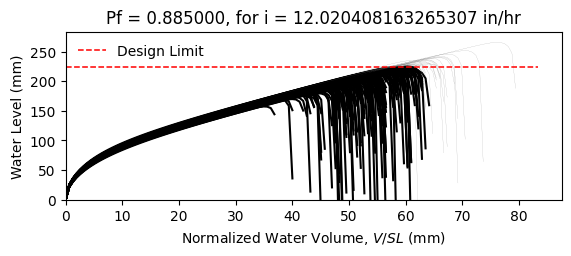

Data behind this chart, as committed beside it:
W8X18, L = 360.0 in, slope = 0.020833333333333332 in/in, dead load = 6.944444444444444e-05 kip/in…
zwlim AISC Appendix 2, zwlim DAMP, zwlim Proposed for ASCE 7, zwlim Neglect Ponding, dhnom Denver, dhnom New York, dhnom New Orleans, dh Denver, dh New York, dh New Orleans, dmax
6.663, 5.007, 5.883, 8.96, 2.283, 2.283, 2.283, 6.118, 6.118, 6.118, 8.434, Fail, 
6.663, 5.007, 5.883, 8.96, 2.283, 2.283, 2.283, 6.118, 6.118, 6.118, 7.678, Fail, 
6.663, 5.007, 5.883, 8.96, 2.283, 2.283, 2.283, 6.118, 6.118, 6.118, 7.619, Fail, 
6.663, 5.007, 5.883, 8.96, 2.283, 2.283, 2.283, 6.118, 6.118, 6.118, 8.798, Fail, 
6.663, 5.007, 5.883, 8.96, 2.283, 2.283, 2.283, 6.118, 6.118, 6.118, 7.065, Fail, 
6.663, 5.007, 5.883, 8.96, 2.283, 2.283, 2.283, 6.118, 6.118, 6.118, 10.45, Safe, 
6.663, 5.007, 5.883, 8.96, 2.283, 2.283, 2.283, 6.118, 6.118, 6.118, 8.08, Fail, 
6.663, 5.007, 5.883, 8.96, 2.283, 2.283, 2.283, 6.118, 6.118, 6.118, 7.406, Fail, 
6.663, 5.007, 5.883, 8.96, 2.283, 2.283, 2.283, 6.118, 6.118, 6.118, 8.449, Fail, 
6.663, 5.007, 5.883, 8.96, 2.283, 2.283, 2.283, 6.118, 6.118, 6.118, 7.94, Fail, 
6.663, 5.007, 5.883, 8.96, 2.283, 2.283, 2.283, 6.118, 6.118, 6.118, 6.892, Fail, 
6.663, 5.007, 5.883, 8.96, 2.283, 2.283, 2.283, 6.118, 6.118, 6.118, 6.808, Fail, 
6.663, 5.007, 5.883, 8.96, 2.283, 2.283, 2.283, 6.118, 6.118, 6.118, 8.742, Fail, 
6.663, 5.007, 5.883, 8.96, 2.283, 2.283, 2.283, 6.118, 6.118, 6.118, 7.582, Fail, 
6.663, 5.007, 5.883, 8.96, 2.283, 2.283, 2.283, 6.118, 6.118, 6.118, 8.55, Fail, 
6.663, 5.007, 5.883, 8.96, 2.283, 2.283, 2.283, 6.118, 6.118, 6.118, 7.937, Fail, 
6.663, 5.007, 5.883, 8.96, 2.283, 2.283, 2.283, 6.118, 6.118, 6.118, 8.189, Fail, 
6.663, 5.007, 5.883, 8.96, 2.283, 2.283, 2.283, 6.118, 6.118, 6.118, 8.993, Safe, 
6.663, 5.007, 5.883, 8.96, 2.283, 2.283, 2.283, 6.118, 6.118, 6.118, 7.459, Fail, 
6.663, 5.007, 5.883, 8.96, 2.283, 2.283, 2.283, 6.118, 6.118, 6.118, 7.934, Fail, 
6.663, 5.007, 5.883, 8.96, 2.283, 2.283, 2.283, 6.118, 6.118, 6.118, 7.307, Fail, 
6.663, 5.007, 5.883, 8.96, 2.283, 2.283, 2.283, 6.118, 6.118, 6.118, 8.585, Fail, 
6.663, 5.007, 5.883, 8.96, 2.283, 2.283, 2.283, 6.118, 6.118, 6.118, 8.448, Fail, 
6.663, 5.007, 5.883, 8.96, 2.283, 2.283, 2.283, 6.118, 6.118, 6.118, 8.043, Fail, 
6.663, 5.007, 5.883, 8.96, 2.283, 2.283, 2.283, 6.118, 6.118, 6.118, 7.901, Fail, 
6.663, 5.007, 5.883, 8.96, 2.283, 2.283, 2.283, 6.118, 6.118, 6.118, 7.022, Fail, 
6.663, 5.007, 5.883, 8.96, 2.283, 2.283, 2.283, 6.118, 6.118, 6.118, 8.546, Fail, 
6.663, 5.007, 5.883, 8.96, 2.283, 2.283, 2.283, 6.118, 6.118, 6.118, 8.006, Fail, 
6.663, 5.007, 5.883, 8.96, 2.283, 2.283, 2.283, 6.118, 6.118, 6.118, 7.522, Fail, 
6.663, 5.007, 5.883, 8.96, 2.283, 2.283, 2.283, 6.118, 6.118, 6.118, 8.944, Safe, 
6.663, 5.007, 5.883, 8.96, 2.283, 2.283, 2.283, 6.118, 6.118, 6.118, 8.492, Fail, 
6.663, 5.007, 5.883, 8.96, 2.283, 2.283, 2.283, 6.118, 6.118, 6.118, 8.295, Fail, 
6.663, 5.007, 5.883, 8.96, 2.283, 2.283, 2.283, 6.118, 6.118, 6.118, 7.689, Fail, 
6.663, 5.007, 5.883, 8.96, 2.283, 2.283, 2.283, 6.118, 6.118, 6.118, 8.961, Safe, 
6.663, 5.007, 5.883, 8.96, 2.283, 2.283, 2.283, 6.118, 6.118, 6.118, 8.51, Fail, 
6.663, 5.007, 5.883, 8.96, 2.283, 2.283, 2.283, 6.118, 6.118, 6.118, 7.464, Fail, 
6.663, 5.007, 5.883, 8.96, 2.283, 2.283, 2.283, 6.118, 6.118, 6.118, 8.163, Fail, 
6.663, 5.007, 5.883, 8.96, 2.283, 2.283, 2.283, 6.118, 6.118, 6.118, 8.501, Fail, 
6.663, 5.007, 5.883, 8.96, 2.283, 2.283, 2.283, 6.118, 6.118, 6.118, 8.849, Safe, 
6.663, 5.007, 5.883, 8.96, 2.283, 2.283, 2.283, 6.118, 6.118, 6.118, 6.985, Fail, 
6.663, 5.007, 5.883, 8.96, 2.283, 2.283, 2.283, 6.118, 6.118, 6.118, 9.253, Safe, 
6.663, 5.007, 5.883, 8.96, 2.283, 2.283, 2.283, 6.118, 6.118, 6.118, 7.831, Fail, 
6.663, 5.007, 5.883, 8.96, 2.283, 2.283, 2.283, 6.118, 6.118, 6.118, 7.898, Fail, 
6.663, 5.007, 5.883, 8.96, 2.283, 2.283, 2.283, 6.118, 6.118, 6.118, 8.064, Fail, 
6.663, 5.007, 5.883, 8.96, 2.283, 2.283, 2.283, 6.118, 6.118, 6.118, 8.719, Fail, 
6.663, 5.007, 5.883, 8.96, 2.283, 2.283, 2.283, 6.118, 6.118, 6.118, 7.189, Fail, 
6.663, 5.007, 5.883, 8.96, 2.283, 2.283, 2.283, 6.118, 6.118, 6.118, 8.161, Fail, 
6.663, 5.007, 5.883, 8.96, 2.283, 2.283, 2.283, 6.118, 6.118, 6.118, 7.465, Fail, 
6.663, 5.007, 5.883, 8.96, 2.283, 2.283, 2.283, 6.118, 6.118, 6.118, 8.128, Fail, 
6.663, 5.007, 5.883, 8.96, 2.283, 2.283, 2.283, 6.118, 6.118, 6.118, 7.448, Fail, 
6.663, 5.007, 5.883, 8.96, 2.283, 2.283, 2.283, 6.118, 6.118, 6.118, 8.526, Fail, 
6.663, 5.007, 5.883, 8.96, 2.283, 2.283, 2.283, 6.118, 6.118, 6.118, 6.686, Fail, 
6.663, 5.007, 5.883, 8.96, 2.283, 2.283, 2.283, 6.118, 6.118, 6.118, 8.237, Fail, 
6.663, 5.007, 5.883, 8.96, 2.283, 2.283, 2.283, 6.118, 6.118, 6.118, 7.658, Fail, 
6.663, 5.007, 5.883, 8.96, 2.283, 2.283, 2.283, 6.118, 6.118, 6.118, 9.179, Safe, 
6.663, 5.007, 5.883, 8.96, 2.283, 2.283, 2.283, 6.118, 6.118, 6.118, 7.359, Fail, 
6.663, 5.007, 5.883, 8.96, 2.283, 2.283, 2.283, 6.118, 6.118, 6.118, 7.904, Fail, 
6.663, 5.007, 5.883, 8.96, 2.283, 2.283, 2.283, 6.118, 6.118, 6.118, 7.458, Fail, 
6.663, 5.007, 5.883, 8.96, 2.283, 2.283, 2.283, 6.118, 6.118, 6.118, 7.152, Fail, 
... 142 more rows
